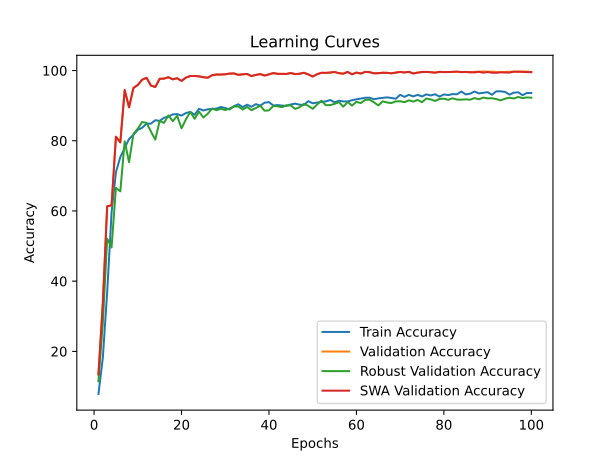

Source data for this figure (header and first rows):
time; train_accuracy; train_loss; valid_accuracy; valid_loss; valid_accuracy_robust; valid_accuracy_swa; valid_accuracy_robust_swa
28,9650; 7,8641; 3,6282; 13,4521; 3,3500; 11,4828; 13,4521; 11,4828
57,7633; 18,1569; 3,1651; 33,7292; 2,3219; 28,0517; 33,7292; 28,0517
87,2621; 36,8468; 2,5342; 61,3302; 1,1545; 52,0862; 61,3302; 52,0862
116,8203; 59,5045; 1,9396; 61,5914; 1,3475; 49,6034; 61,5914; 49,6034
145,9720; 71,0435; 1,6313; 81,1401; 0,6265; 66,5690; 81,1401; 66,5690
175,3672; 75,3491; 1,5104; 79,5329; 0,7106; 65,5862; 79,5329; 65,5862
204,9809; 77,8979; 1,4275; 94,4339; 0,2229; 79,8276; 94,4339; 79,8276
233,7722; 80,5068; 1,3295; 89,5249; 0,3933; 73,8966; 89,5249; 73,8966
263,0133; 81,7042; 1,2816; 95,0435; 0,2438; 81,8966; 95,0435; 81,8966
292,4075; 83,1119; 1,2349; 95,8828; 0,1983; 83,4483; 95,8828; 83,4483
321,6817; 83,6974; 1,2117; 97,3872; 0,1587; 85,3276; 97,3872; 85,3276
350,5854; 84,8423; 1,1764; 97,9335; 0,1425; 85,1034; 97,9335; 85,1034
379,9934; 84,8649; 1,1796; 95,7245; 0,1910; 82,6379; 95,7245; 82,6379
409,2205; 85,8521; 1,1384; 95,3127; 0,2201; 80,3103; 95,3127; 80,3103
438,7190; 85,6682; 1,1444; 97,6405; 0,1270; 85,6379; 97,6405; 85,6379
468,0693; 86,5541; 1,1122; 97,6960; 0,1324; 85,1034; 97,6960; 85,1034
497,6774; 86,8619; 1,1065; 98,0998; 0,1294; 87,2414; 98,0998; 87,2414
527,1561; 87,4925; 1,0870; 97,4822; 0,1453; 85,5690; 97,4822; 85,5690
556,7813; 87,5976; 1,0841; 97,8147; 0,1135; 87,0862; 97,8147; 87,0862
586,6601; 87,1697; 1,0887; 97,0467; 0,1831; 83,5517; 97,0467; 83,5517
616,2008; 87,8904; 1,0738; 97,9889; 0,1084; 86,0517; 97,9889; 86,0517
645,8892; 88,2020; 1,0578; 98,4323; 0,0993; 88,2414; 98,4323; 88,2414
675,0287; 87,4174; 1,0825; 98,4481; 0,1036; 86,2586; 98,4481; 86,2586
704,3227; 89,0991; 1,0389; 98,3373; 0,0747; 88,2931; 98,3373; 88,2931
733,9186; 88,6224; 1,0458; 98,0998; 0,1109; 86,6207; 98,0998; 86,6207
763,3139; 88,9527; 1,0377; 97,9572; 0,1114; 87,7069; 97,9572; 87,7069
792,7169; 89,0653; 1,0319; 98,6540; 0,0712; 89,1724; 98,6540; 89,1724
822,1167; 89,1667; 1,0318; 98,8678; 0,0684; 88,6897; 98,8678; 88,6897
851,5247; 89,6284; 1,0156; 98,8599; 0,0700; 89,1379; 98,8599; 89,1379
880,6572; 89,3131; 1,0305; 98,9311; 0,0503; 88,7414; 98,9311; 88,7414
910,2430; 88,9114; 1,0394; 99,1291; 0,0780; 89,1897; 99,1291; 89,1897
939,4146; 89,8761; 1,0055; 99,1686; 0,0708; 89,7241; 99,1686; 89,7241
969,6438; 90,3941; 0,9909; 98,7728; 0,0939; 89,7759; 98,7728; 89,7759
999,5679; 89,5796; 1,0168; 98,9232; 0,0626; 88,8793; 98,9232; 88,8793
1029,4310; 90,2703; 0,9954; 99,0103; 0,0813; 89,6207; 99,0103; 89,6207
1059,3136; 89,6659; 1,0126; 98,4244; 0,0940; 88,7069; 98,4244; 88,7069
1088,8970; 90,4317; 0,9916; 98,7490; 0,0886; 89,3103; 98,7490; 89,3103
1118,4474; 89,9962; 1,0029; 98,9865; 0,0601; 90,0172; 98,9865; 90,0172
1148,2200; 90,8408; 0,9770; 98,5827; 0,1024; 88,5517; 98,5827; 88,5517
1179,5685; 91,0023; 0,9725; 98,9074; 0,0915; 88,6552; 98,9074; 88,6552
1208,8959; 90,0300; 0,9978; 99,2795; 0,0962; 89,9138; 99,2795; 89,9138
1238,4444; 90,1652; 0,9937; 99,0578; 0,0792; 89,8103; 99,0578; 89,8103
1268,3916; 90,0075; 0,9995; 99,0578; 0,0674; 89,5690; 99,0578; 89,5690
1297,8081; 89,9249; 0,9951; 99,0340; 0,0978; 90,1034; 99,0340; 90,1034
1327,5500; 90,3341; 0,9875; 99,2953; 0,0688; 90,0517; 99,2953; 90,0517
1357,3123; 90,5743; 0,9827; 98,9786; 0,0764; 89,0690; 98,9786; 89,0690
1386,8700; 90,2703; 0,9884; 99,0895; 0,0846; 89,5345; 99,0895; 89,5345
1416,7311; 90,2065; 0,9924; 99,3587; 0,0756; 90,4828; 99,3587; 90,4828
1446,5752; 91,2838; 0,9575; 98,9074; 0,0744; 89,9483; 98,9074; 89,9483
1476,1585; 90,6607; 0,9731; 98,2898; 0,0899; 89,0862; 98,2898; 89,0862
1505,3759; 90,8821; 0,9680; 98,9470; 0,0763; 90,3103; 98,9470; 90,3103
1534,9785; 91,0736; 0,9643; 99,3587; 0,0657; 91,3966; 99,3587; 91,3966
1564,6995; 91,2237; 0,9592; 99,3270; 0,0688; 90,1207; 99,3270; 90,1207
1594,2232; 91,6066; 0,9515; 99,4299; 0,0512; 90,1552; 99,4299; 90,1552
1623,7900; 90,9572; 0,9687; 99,5804; 0,0581; 90,5000; 99,5804; 90,5000
1653,6720; 91,4039; 0,9515; 99,2478; 0,0810; 91,0000; 99,2478; 91,0000
1684,1261; 91,1974; 0,9577; 99,1053; 0,0828; 89,7069; 99,1053; 89,7069
1713,8271; 91,2050; 0,9558; 99,6041; 0,0576; 91,0517; 99,6041; 91,0517
1742,9368; 91,5503; 0,9527; 98,9232; 0,0444; 90,0172; 98,9232; 90,0172
1772,2364; 91,7905; 0,9403; 99,4220; 0,0646; 91,0862; 99,4220; 91,0862
... 40 more rows
